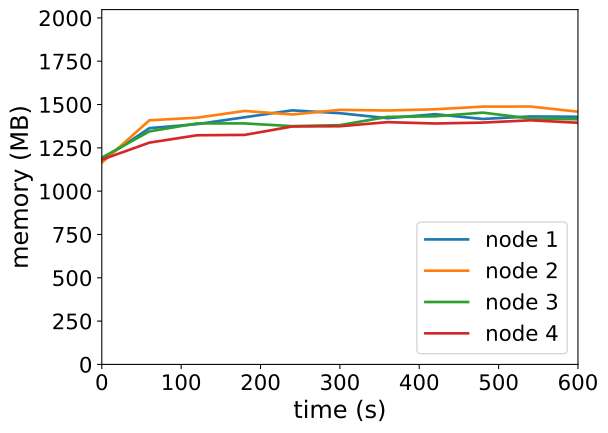

Source data for this figure (header and first rows):
timestamp, ppgcc-m02_pod_amount, ppgcc-m02_memory, ppgcc-m02_cpu, ppgcc-m03_pod_amount, ppgcc-m03_memory, ppgcc-m03_cpu, ppgcc-m04_pod_amount, ppgcc-m04_memory, ppgcc-m04_cpu, ppgcc-m05_pod_amount, ppgcc-m05_memory, ppgcc-m05_cpu
0, 5, 1209620, 145283262, 5, 1191952, 163113371, 5, 1222008, 167545249, 5, 1210416, 118292439
60, 5, 1396532, 658816681, 5, 1442884, 884183654, 5, 1377372, 600405571, 5, 1311000, 392548428
120, 5, 1420160, 658441730, 5, 1458196, 892769438, 5, 1424628, 619693026, 5, 1354428, 335078408
180, 5, 1460816, 678277484, 5, 1498192, 880953476, 5, 1424364, 569442639, 5, 1356540, 389392472
240, 5, 1501604, 711270177, 5, 1477204, 861695036, 5, 1408392, 531009157, 5, 1406436, 392181900
300, 5, 1484840, 703236001, 5, 1504528, 855717332, 5, 1414332, 540596520, 5, 1407624, 399802826
360, 5, 1455272, 642162534, 5, 1500700, 896985857, 5, 1463040, 550414532, 5, 1431912, 420277594
420, 5, 1478900, 711916097, 5, 1508092, 841350723, 5, 1466340, 601953324, 5, 1423992, 388738176
480, 5, 1450652, 637057781, 5, 1523668, 886191436, 5, 1488252, 600308782, 5, 1429272, 355170640
540, 5, 1465700, 658396703, 5, 1524196, 878804494, 5, 1453404, 538192219, 5, 1442868, 400803114
600, 5, 1463852, 682367149, 5, 1493968, 867841190, 5, 1448916, 597617972, 5, 1428348, 373641805
